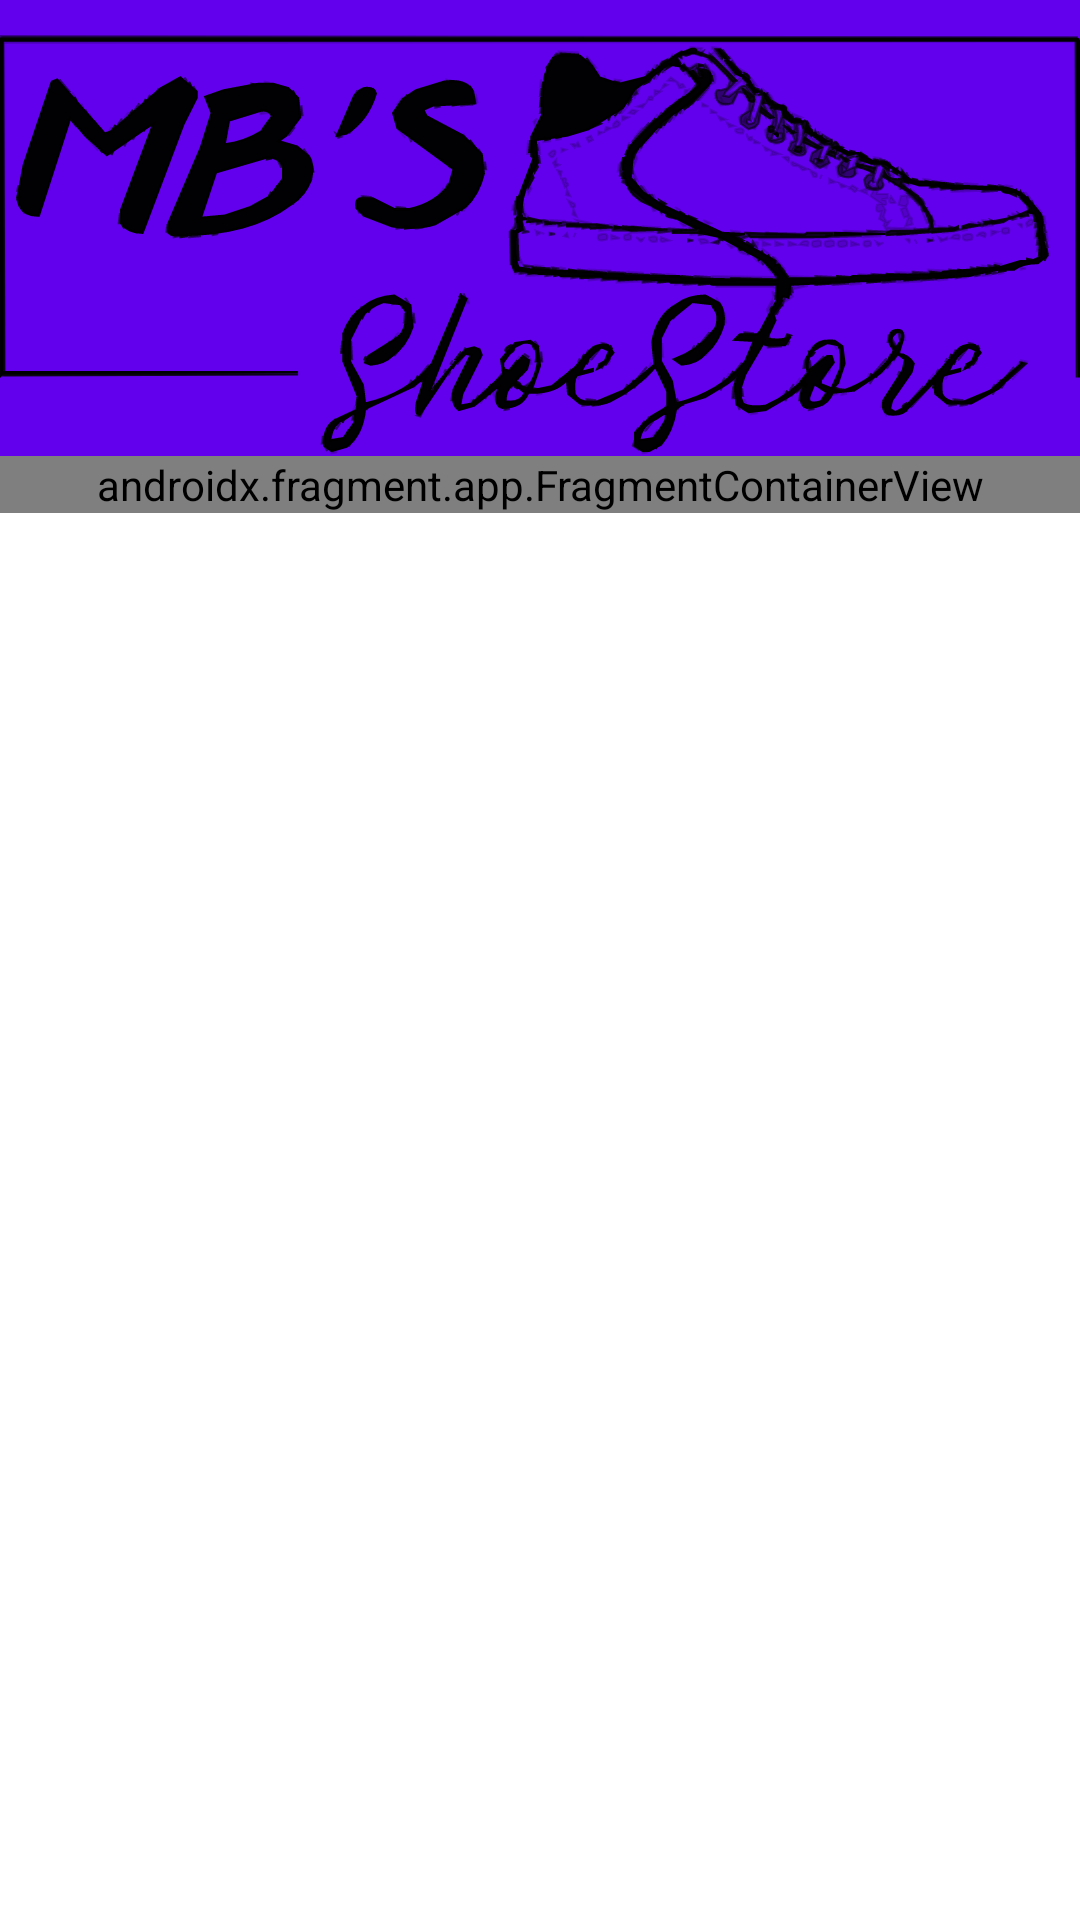

Layout XML and referenced resources for this Android screen:
<!-- AndroidManifest.xml: application theme Theme.MbShoeStore -->
<!-- res/layout/activity_main.xml -->
<?xml version="1.0" encoding="utf-8"?>
<layout xmlns:android="http://schemas.android.com/apk/res/android"
    xmlns:app="http://schemas.android.com/apk/res-auto"
    xmlns:tools="http://schemas.android.com/tools">

    <data/>

    

    <LinearLayout
        android:layout_width="match_parent"
        android:layout_height="match_parent"
        android:orientation="vertical">

        <com.google.android.material.appbar.AppBarLayout
            android:id="@+id/appbar"

            android:layout_width="match_parent"
            android:layout_height="152dp">

            <com.google.android.material.appbar.CollapsingToolbarLayout
                android:layout_width="match_parent"
                android:layout_height="match_parent"
                app:contentScrim="?attr/colorPrimary"
                app:layout_scrollFlags="scroll|enterAlways|enterAlwaysCollapsed"
                app:layout_scrollInterpolator="@android:anim/decelerate_interpolator"

                app:toolbarId="@+id/toolbar">

                <ImageView
                    android:id="@+id/app_bar_image"
                    android:layout_width="match_parent"
                    android:layout_height="165dp"
                    android:scaleType="centerCrop"
                    android:src="@drawable/shoe_shop_logo"
                    app:layout_collapseMode="parallax" />

                <androidx.appcompat.widget.Toolbar
                    android:id="@+id/toolbar"
                    android:layout_width="match_parent"
                    android:layout_height="?attr/actionBarSize"

                    ></androidx.appcompat.widget.Toolbar>
            </com.google.android.material.appbar.CollapsingToolbarLayout>
        </com.google.android.material.appbar.AppBarLayout>

        <androidx.core.widget.NestedScrollView
            android:layout_width="match_parent"
            android:layout_height="match_parent"


            app:layout_behavior="com.google.android.material.appbar.AppBarLayout$ScrollingViewBehavior">

            <androidx.fragment.app.FragmentContainerView
                android:id="@+id/fragmentContainerView"
                android:name="androidx.navigation.fragment.NavHostFragment"
                android:layout_width="match_parent"
                android:layout_height="match_parent"
                app:defaultNavHost="true"
                app:navGraph="@navigation/navigation"
                />

        </androidx.core.widget.NestedScrollView>
    </LinearLayout>

</layout>
<!-- resources referenced by this layout -->
<resources>
  <!-- drawable shoe_shop_logo: vector/xml drawable (drawable, 247208 chars, omitted) -->
  <style name="Theme.MbShoeStore" parent="Theme.MaterialComponents.DayNight.DarkActionBar">
          
          <item name="colorPrimary">@color/purple_500</item>
          <item name="colorPrimaryVariant">@color/purple_700</item>
          <item name="colorOnPrimary">@color/white</item>
          
          <item name="colorSecondary">@color/teal_200</item>
          <item name="colorSecondaryVariant">@color/teal_700</item>
          <item name="colorOnSecondary">@color/black</item>
          
          <item name="android:statusBarColor">?attr/colorPrimaryVariant</item>
          
      </style>
  <!-- not gathered from this repository: default colours our renderer supplied (Android Studio template values) -->
  <color name="purple_500">#FF6200EE</color>
  <color name="purple_700">#FF3700B3</color>
  <color name="teal_200">#FF03DAC5</color>
  <color name="teal_700">#FF018786</color>
  <color name="black">#FF000000</color>
  <color name="white">#FFFFFFFF</color>
</resources>
